Dataset: dataset (GitHub, bringmetohappiness/Digital-Image-Processing). Classes: banana, eggs, grapes, mandarin, potato.

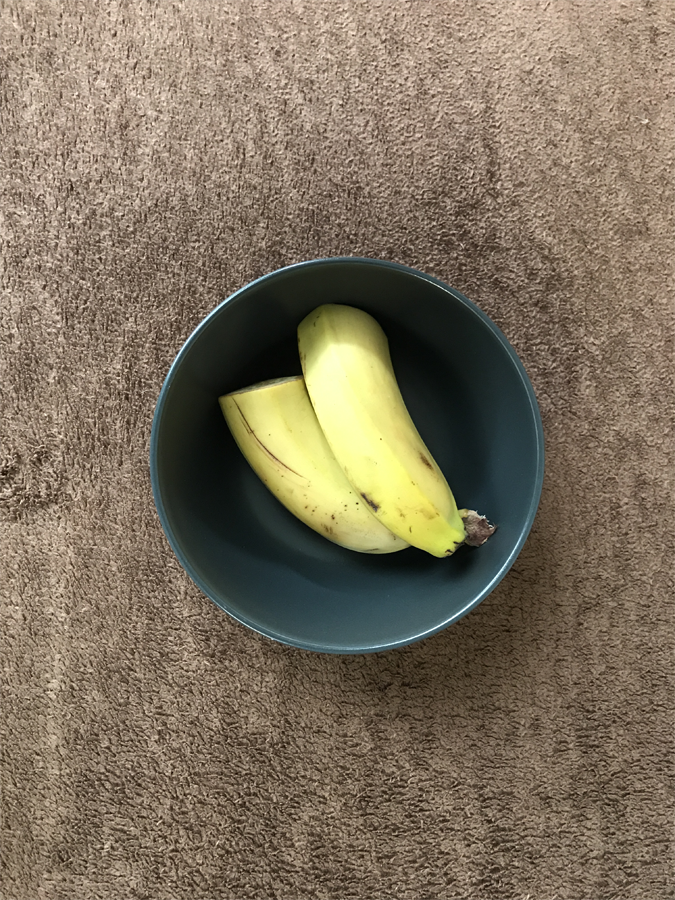
Label: banana

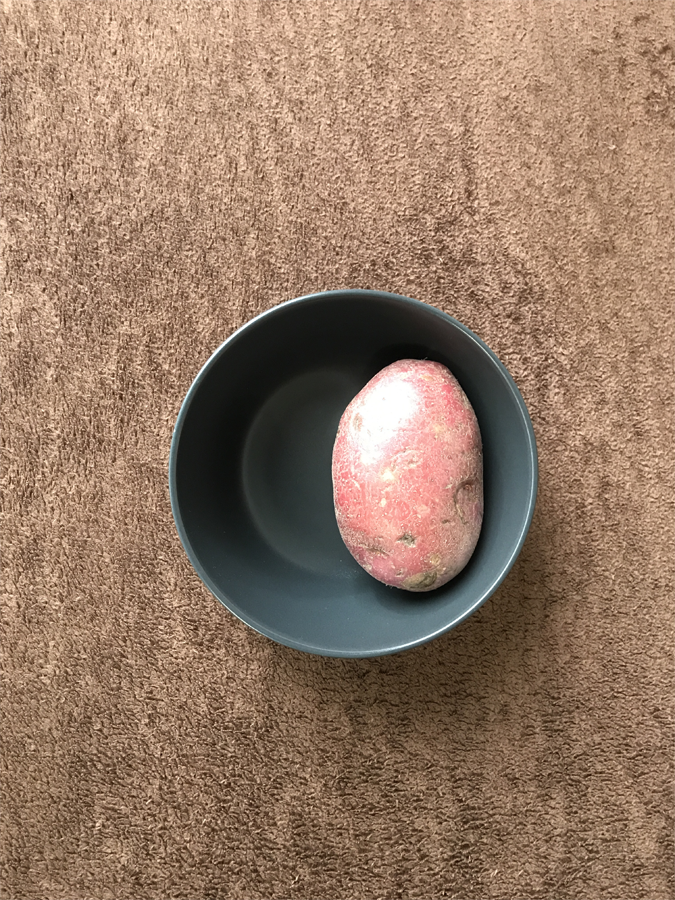
Label: potato

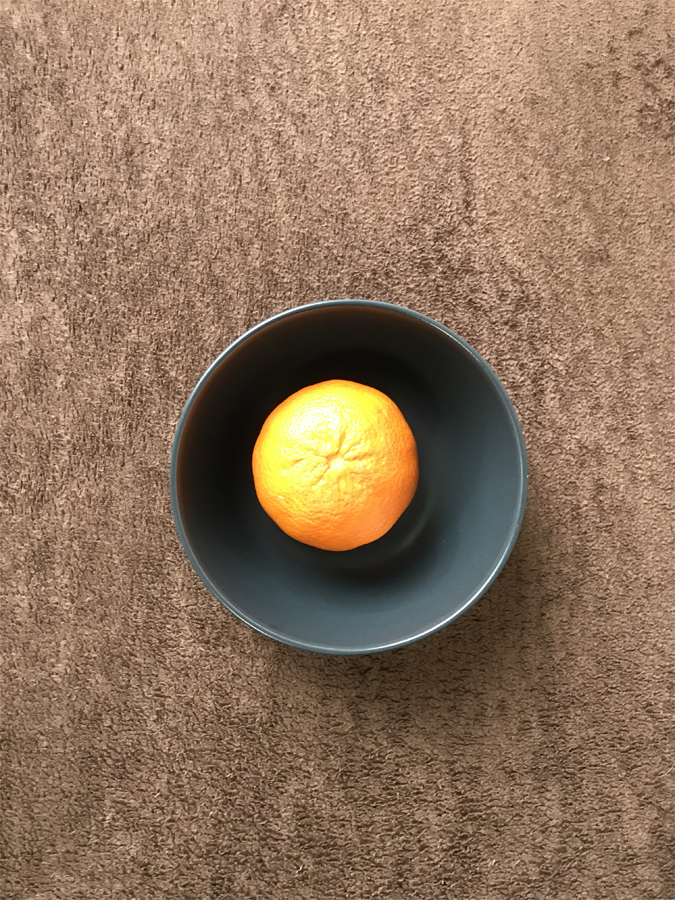
Label: mandarin

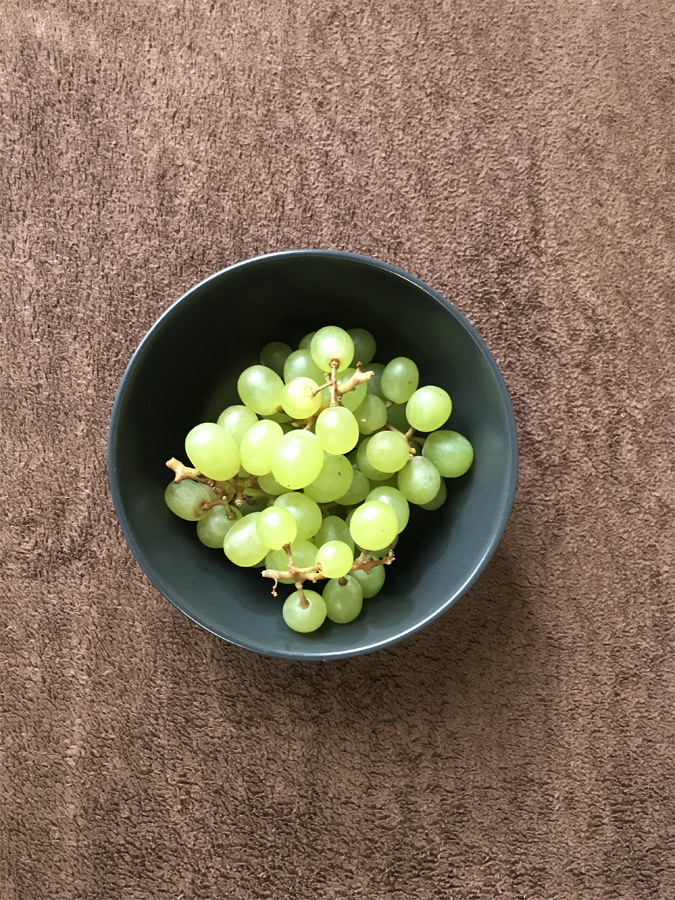
Label: grapes

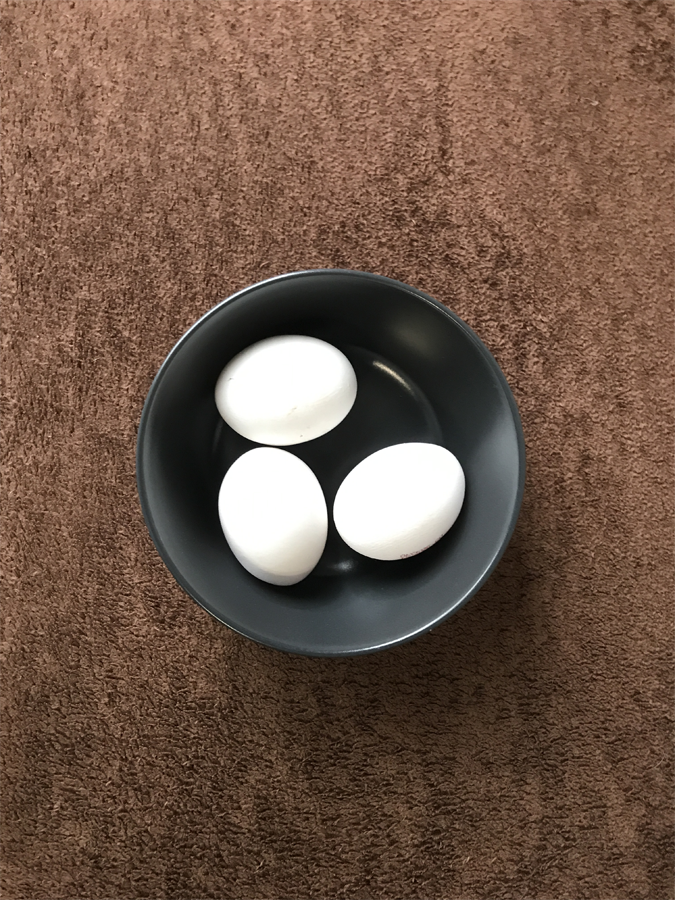
Label: eggs

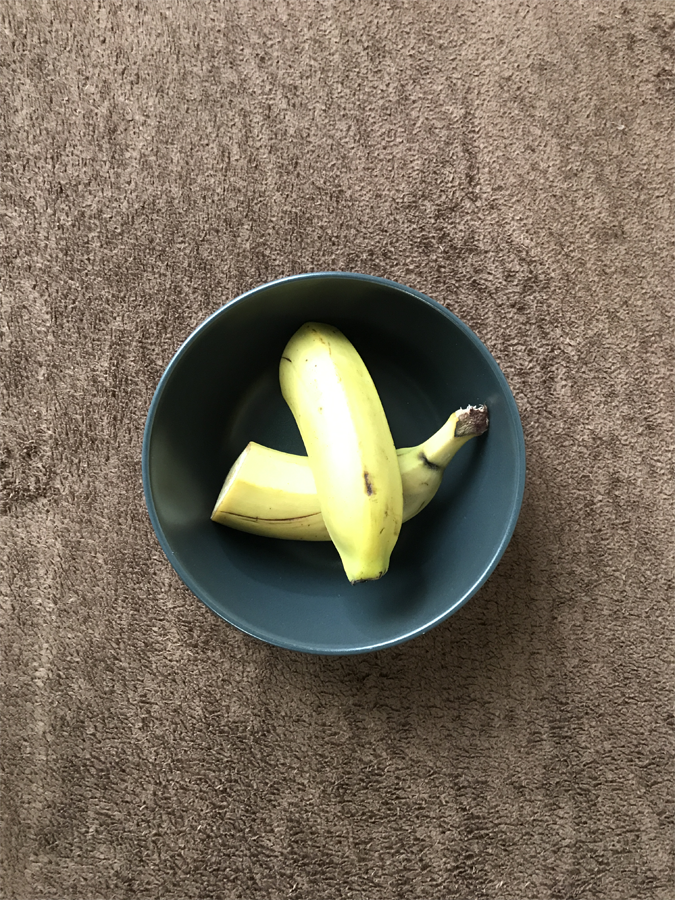
Label: banana
